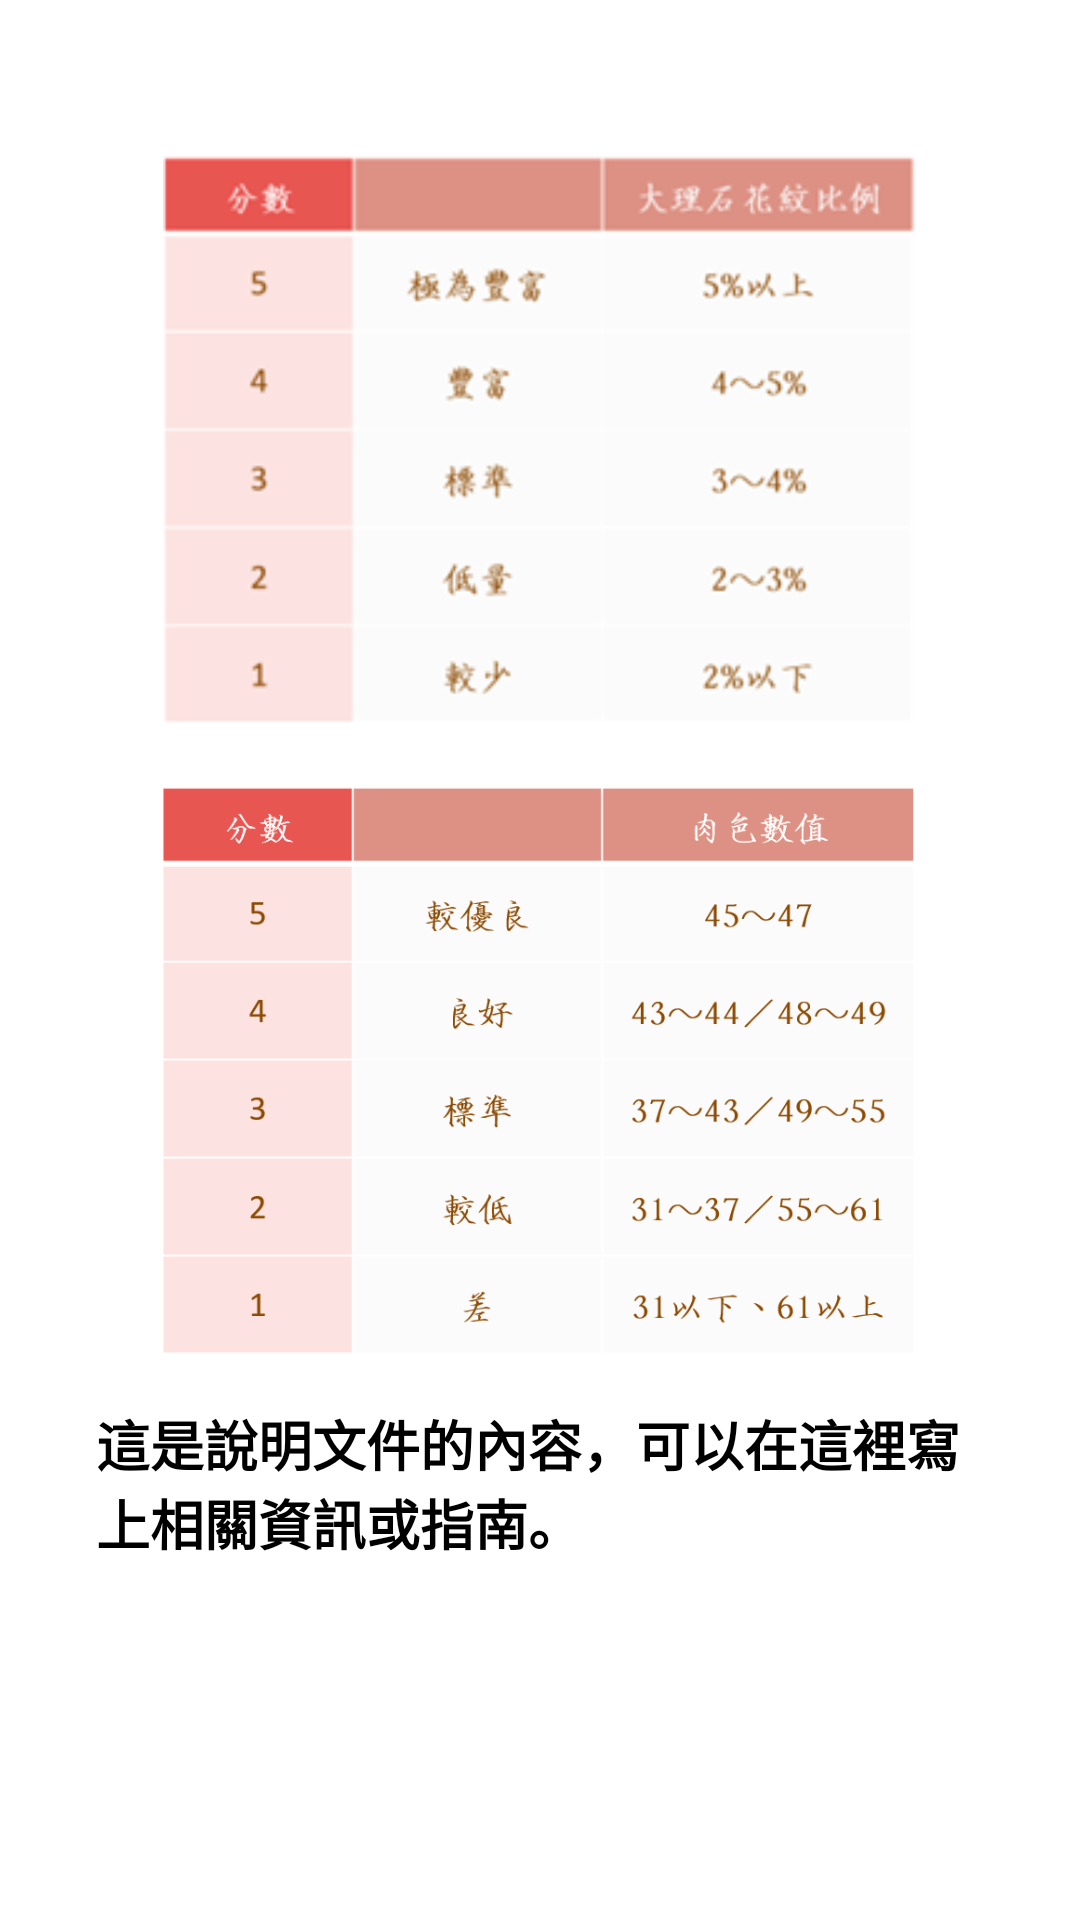

Here is an Android app screen rendered from its layout file. Give the layout XML and the strings, colors and styles it references.
<!-- AndroidManifest.xml: application theme Theme.Pork -->
<!-- res/layout/dialog_info.xml -->
<?xml version="1.0" encoding="utf-8"?>
<LinearLayout xmlns:android="http://schemas.android.com/apk/res/android"
    xmlns:app="http://schemas.android.com/apk/res-auto"
    xmlns:tools="http://schemas.android.com/tools"
    android:layout_width="match_parent"
    android:layout_height="wrap_content"
    android:orientation="vertical"
    android:padding="16dp">
    <ScrollView
        android:layout_width="match_parent"
        android:layout_height="wrap_content"
        android:layout_marginTop="20dp"
        app:layout_constraintTop_toBottomOf="@id/infoButton"
        app:layout_constraintBottom_toBottomOf="parent"
        app:layout_constraintStart_toStartOf="parent"
        app:layout_constraintEnd_toEndOf="parent"
        tools:ignore="Suspicious0dp">
        <LinearLayout
            android:id="@+id/scrollcontent"
            android:layout_width="match_parent"
            android:layout_height="wrap_content"
            android:orientation="vertical"
            android:padding="16dp">
            <ImageView
                android:id="@+id/infoImageView"
                android:layout_width="match_parent"
                android:layout_height="200dp"
                android:scaleType="centerInside"
                android:src="@drawable/oil_form"
                android:paddingBottom="10dp"/>

            <ImageView
                android:id="@+id/infoImageView2"
                android:layout_width="match_parent"
                android:layout_height="200dp"
                android:scaleType="centerInside"
                android:src="@drawable/color_level"
                android:paddingTop="10dp"/>

            <TextView
                android:id="@+id/infoTextView"
                android:layout_width="match_parent"
                android:layout_height="wrap_content"
                android:text="這是說明文件的內容，可以在這裡寫上相關資訊或指南。"
                android:textColor="#000000"
                android:textStyle="bold"
                android:textSize="18sp"
                android:fontFamily="@font/df_weibei_std_w7"
                android:paddingTop="16dp" />
        </LinearLayout>

    </ScrollView>
</LinearLayout>
<!-- resources referenced by this layout -->
<resources>
  <!-- drawable color_level: png bitmap (drawable, 22710 bytes) -->
  <!-- drawable oil_form: png bitmap (drawable, 19442 bytes) -->
  <style name="Theme.Pork" parent="Theme.MaterialComponents.DayNight.DarkActionBar">
          
          <item name="colorPrimary">@color/purple_500</item>
          <item name="colorPrimaryVariant">@color/purple_700</item>
          <item name="colorOnPrimary">@color/white</item>
          
          <item name="colorSecondary">@color/teal_200</item>
          <item name="colorSecondaryVariant">@color/teal_700</item>
          <item name="colorOnSecondary">@color/black</item>
          
          <item name="android:statusBarColor" tools:targetApi="21">?attr/colorPrimaryVariant</item>
          
      </style>
  <color name="purple_500">#FFCC81</color>
  <color name="purple_700">#FF3700B3</color>
  <color name="white">#FFFFFFFF</color>
  <color name="teal_200">#FF03DAC5</color>
  <color name="teal_700">#FF018786</color>
  <color name="black">#FF000000</color>
</resources>
